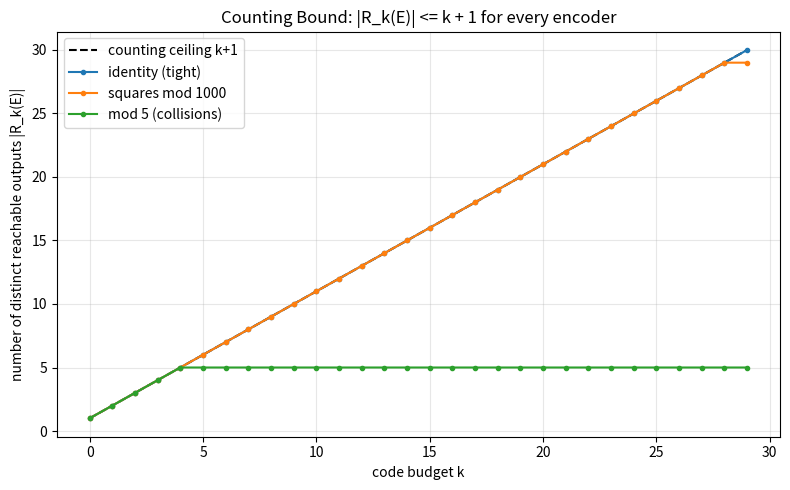

Reproduce this figure in Python.
"""Visualize the counting bound: reachable distinct outputs vs. the k+1 ceiling."""
from typing import Callable, Set
import matplotlib.pyplot as plt

def reachable_set(encoder: Callable[[int], int], n: int, k: int) -> Set[int]:
    return {encoder(i) for i in range(n) if i <= k}

def main() -> None:
    n = 30
    encoders = {
        "identity (tight)": lambda i: i,
        "squares mod 1000": lambda i: (i * i + 7 * i) % 1000,
        "mod 5 (collisions)": lambda i: i % 5,
    }
    ks = list(range(n))
    plt.figure(figsize=(8, 5))
    plt.plot(ks, [k + 1 for k in ks], "k--", label="counting ceiling k+1")
    for name, E in encoders.items():
        plt.plot(ks, [len(reachable_set(E, n, k)) for k in ks], marker="o", ms=3, label=name)
    plt.xlabel("code budget k")
    plt.ylabel("number of distinct reachable outputs |R_k(E)|")
    plt.title("Counting Bound: |R_k(E)| <= k + 1 for every encoder")
    plt.legend()
    plt.grid(True, alpha=0.3)
    plt.tight_layout()
    plt.savefig("counting_bound.png", dpi=150)
    print("Saved counting_bound.png")

if __name__ == "__main__":
    main()
